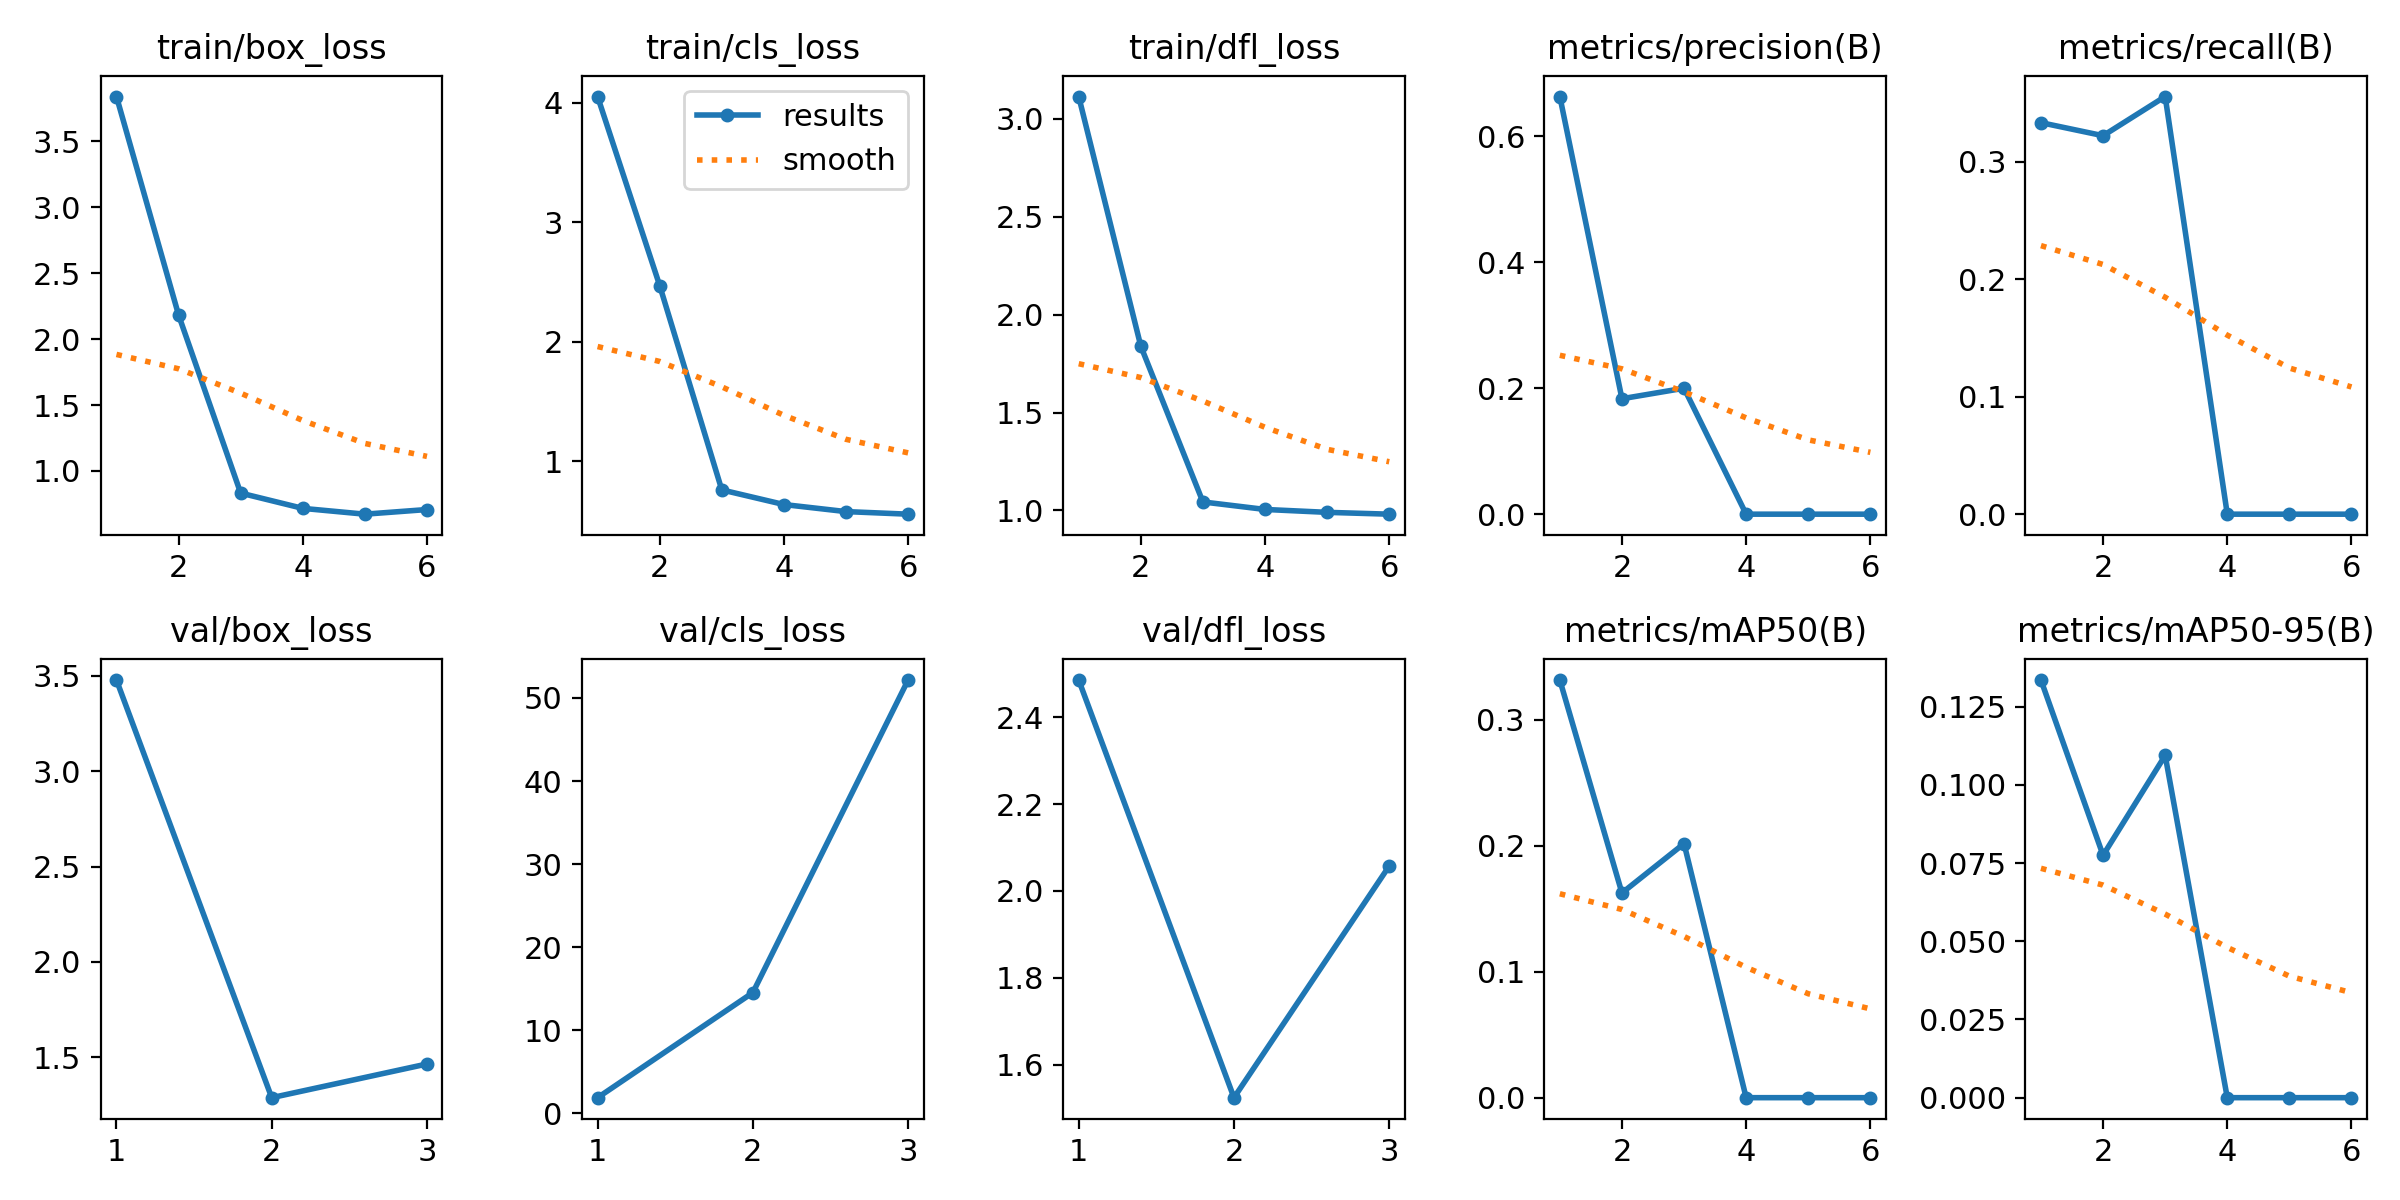

The file beside this chart, header and first rows:
epoch, time, train/box_loss, train/cls_loss, train/dfl_loss, metrics/precision(B), metrics/recall(B), metrics/mAP50(B), metrics/mAP50-95(B), val/box_loss, val/cls_loss, val/dfl_loss, lr/pg0, lr/pg1, lr/pg2
1, 2.975, 3.841, 4.053, 3.113, 0.6632, 0.3333, 0.3317, 0.1335, 3.478, 1.887, 2.486, 0.0001143, 0.0001143, 0.0001143
2, 5.251, 2.184, 2.471, 1.838, 0.1833, 0.3222, 0.1626, 0.07748, 1.288, 14.53, 1.524, 0.0002405, 0.0002405, 0.0002405
3, 7.733, 0.832, 0.761, 1.044, 0.2, 0.3556, 0.2018, 0.1094, 1.464, 52.15, 2.058, 0.0003642, 0.0003642, 0.0003642
4, 10.61, 0.7162, 0.6384, 1.005, 0, 0, 0, 0, nan, nan, nan, 0.0004853, 0.0004853, 0.0004853
5, 13.62, 0.6721, 0.5793, 0.9904, 0, 0, 0, 0, nan, nan, nan, 0.0006039, 0.0006039, 0.0006039
6, 16.93, 0.7073, 0.5578, 0.9811, 0, 0, 0, 0, nan, nan, nan, 0.0007199, 0.0007199, 0.0007199
